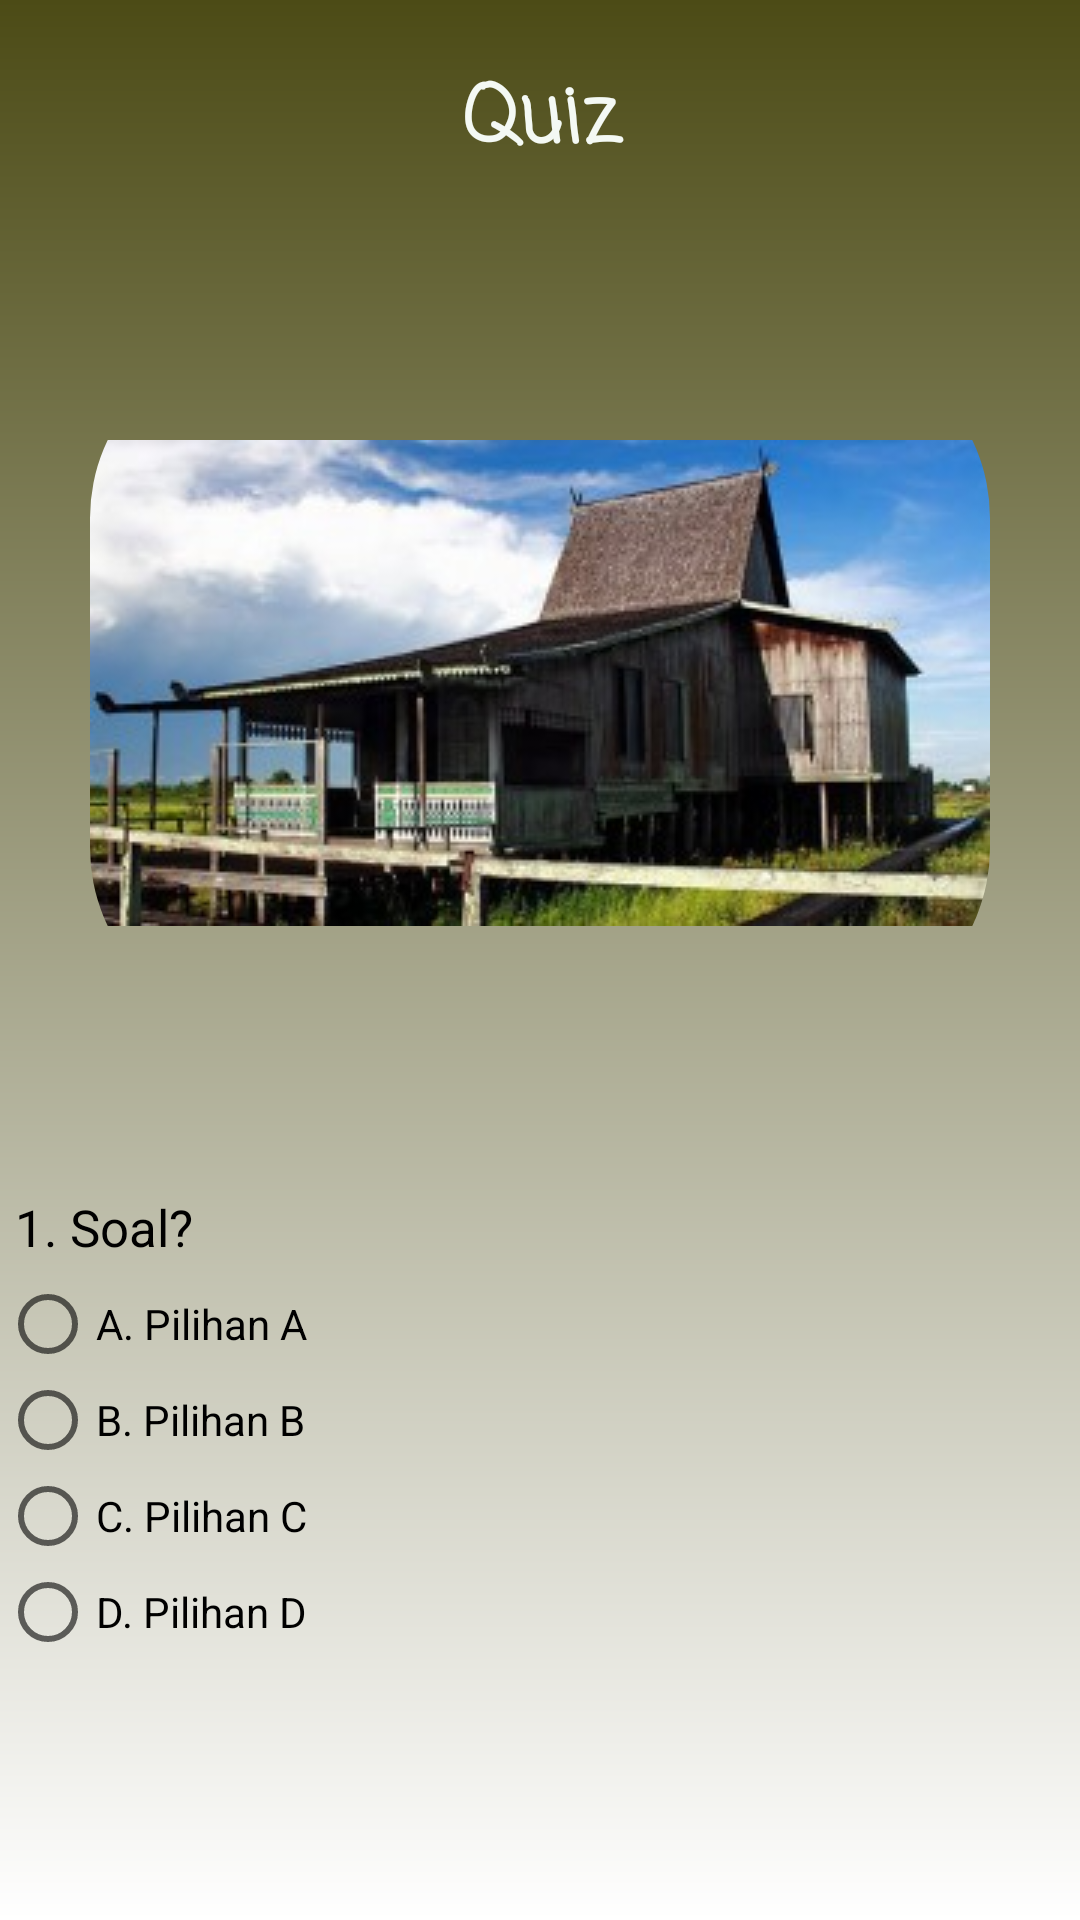

Reconstruct the res/layout file that produces this screen, plus the resources it refers to.
<!-- AndroidManifest.xml: application theme Theme.Design.Light.NoActionBar -->
<!-- res/layout/activity_kuis.xml -->
<?xml version="1.0" encoding="utf-8"?>
<ScrollView xmlns:android="http://schemas.android.com/apk/res/android"
    xmlns:app="http://schemas.android.com/apk/res-auto"
    xmlns:tools="http://schemas.android.com/tools"
    android:layout_width="match_parent"
    android:layout_height="match_parent"
    android:orientation="vertical"
    android:background="@drawable/bg1"
    tools:context=".Kuis">

    <LinearLayout
        android:layout_width="match_parent"
        android:layout_height="wrap_content"
        android:orientation="vertical">

        <TextView
            android:layout_width="match_parent"
            android:layout_height="wrap_content"
            android:layout_marginTop="20dp"
            android:text="Quiz"
            android:textAlignment="center"
            android:textStyle="bold"
            android:textSize="26sp"
            android:fontFamily="casual"
            android:textColor="#f4f9f4"/>

        <LinearLayout
            android:layout_width="match_parent"
            android:layout_height="match_parent"
            android:orientation="vertical">

            <com.google.android.material.imageview.ShapeableImageView
                android:id="@+id/myGambar"
                android:layout_width="300dp"
                android:layout_height="230dp"
                android:layout_gravity="center_horizontal"
                android:layout_marginTop="53dp"
                android:layout_marginBottom="50dp"
                android:src="@drawable/rumahadat_kalsel_bubungantinggi"
                app:shapeAppearanceOverlay="@style/roundImageView"/>

            <TextView
                android:id="@+id/txtTanya"
                android:layout_width="match_parent"
                android:layout_height="wrap_content"
                android:textColor="@color/black"
                android:layout_margin="5dp"
                android:textSize="17sp"
                android:text="1. Soal?" />

            <RadioGroup
                android:id="@+id/RadioGroup01"
                android:layout_width="wrap_content"
                android:layout_height="wrap_content">

                <RadioButton
                    android:id="@+id/radA"
                    android:layout_width="wrap_content"
                    android:layout_height="wrap_content"
                    android:text="A. Pilihan A"
                    android:textColor="#000"></RadioButton>

                <RadioButton
                    android:id="@+id/radB"
                    android:layout_width="wrap_content"
                    android:layout_height="wrap_content"
                    android:text="B. Pilihan B"
                    android:textColor="#000"></RadioButton>

                <RadioButton
                    android:id="@+id/radC"
                    android:layout_width="wrap_content"
                    android:layout_height="wrap_content"
                    android:text="C. Pilihan C"
                    android:textColor="#000"></RadioButton>

                <RadioButton
                    android:id="@+id/radD"
                    android:layout_width="wrap_content"
                    android:layout_height="wrap_content"
                    android:text="D. Pilihan D"
                    android:textColor="#000"></RadioButton>

            </RadioGroup>

        </LinearLayout>

    </LinearLayout>

</ScrollView>
<!-- resources referenced by this layout -->
<resources>
  <color name="black">#FF000000</color>
  <!-- drawable bg1 (drawable) -->
  <?xml version="1.0" encoding="utf-8"?>
  <shape xmlns:android="http://schemas.android.com/apk/res/android">
      <gradient
          android:angle="90"
          android:endColor="@color/colorGreen_A400"
          android:startColor="@color/white" />
  </shape>
  <!-- drawable rumahadat_kalsel_bubungantinggi: jpg bitmap (drawable, 19386 bytes) -->
  <style name="roundImageView" parent="">
  
          <item name="cornerFamily">rounded</item>
          <item name="cornerSize">60dp</item>
          <item name="color">@color/white</item>
          <item name="colorPrimary">@color/colorPrimary</item>
          <item name="colorPrimaryDark">@color/colorPrimaryDark</item>
          <item name="colorAccent">@color/colorAccent</item>
          <item name="android:windowTranslucentStatus">true</item>
  
      </style>
  <color name="colorGreen_A400">#4C4B16</color>
  <color name="white">#FFFFFFFF</color>
  <color name="colorPrimary">#3F51B5</color>
  <color name="colorPrimaryDark">#303F9F</color>
  <color name="colorAccent">#FFFFFF</color>
</resources>
